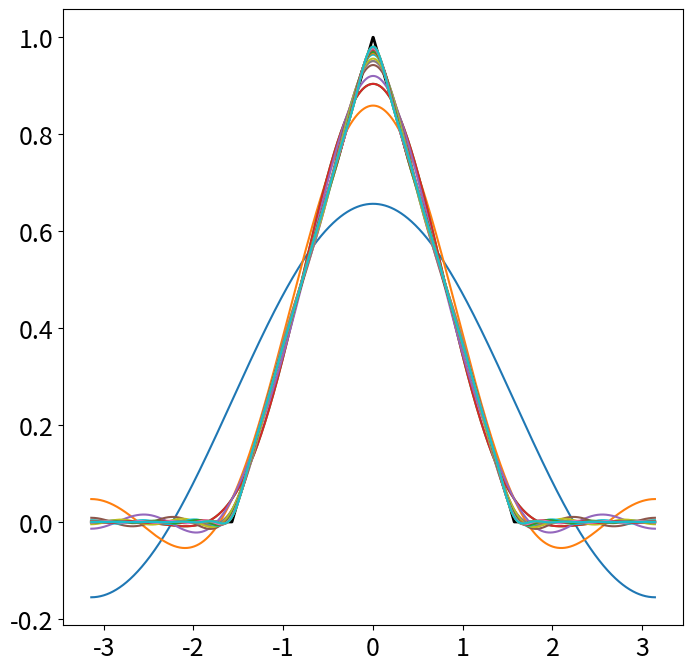

This chart was generated by the following Python code:
import numpy as np
import matplotlib.pyplot as plt
from matplotlib.cm import get_cmap

plt.rcParams['figure.figsize'] = [8,8]
plt.rcParams.update({'font.size': 18})

# define domain
dx = 0.001
L = np.pi
x = L * np.arange(-1+dx, 1+dx, dx)
n = len(x)
nquart = int (np.floor(n/4))

# define hat function
f = np.zeros_like(x)
f[nquart:2*nquart] =(4/n)*np.arange(1, nquart+1)
f[2*nquart : 3*nquart] = np.ones(nquart) - (4/n)*np.arange(0,nquart)
fig, ax = plt.subplots()
ax.plot(x,f,'-', color = 'k' , linewidth = 2)

# Compute Fourier Series

name = "Accent"
cmap = plt.get_cmap('tab10')
colors = cmap.colors
ax.set_prop_cycle( color= colors)

A0 = np.sum(f * np.ones_like(x)) * dx
FFS = A0/2

A = np.zeros(20)
B = np.zeros(20)

for k in range (20):
    A[k] = np.sum(f * np.cos((k+1) * np.pi * x / L)) * dx
    B[k] = np.sum(f * np.sin((k+1) * np.pi * x / L)) * dx
    FFS = FFS + A[k] * np.cos((k+1) * np.pi * x / L) + B[k] * np.sin((k+1) * np.pi * x / L)
    ax.plot(x, FFS, '-')